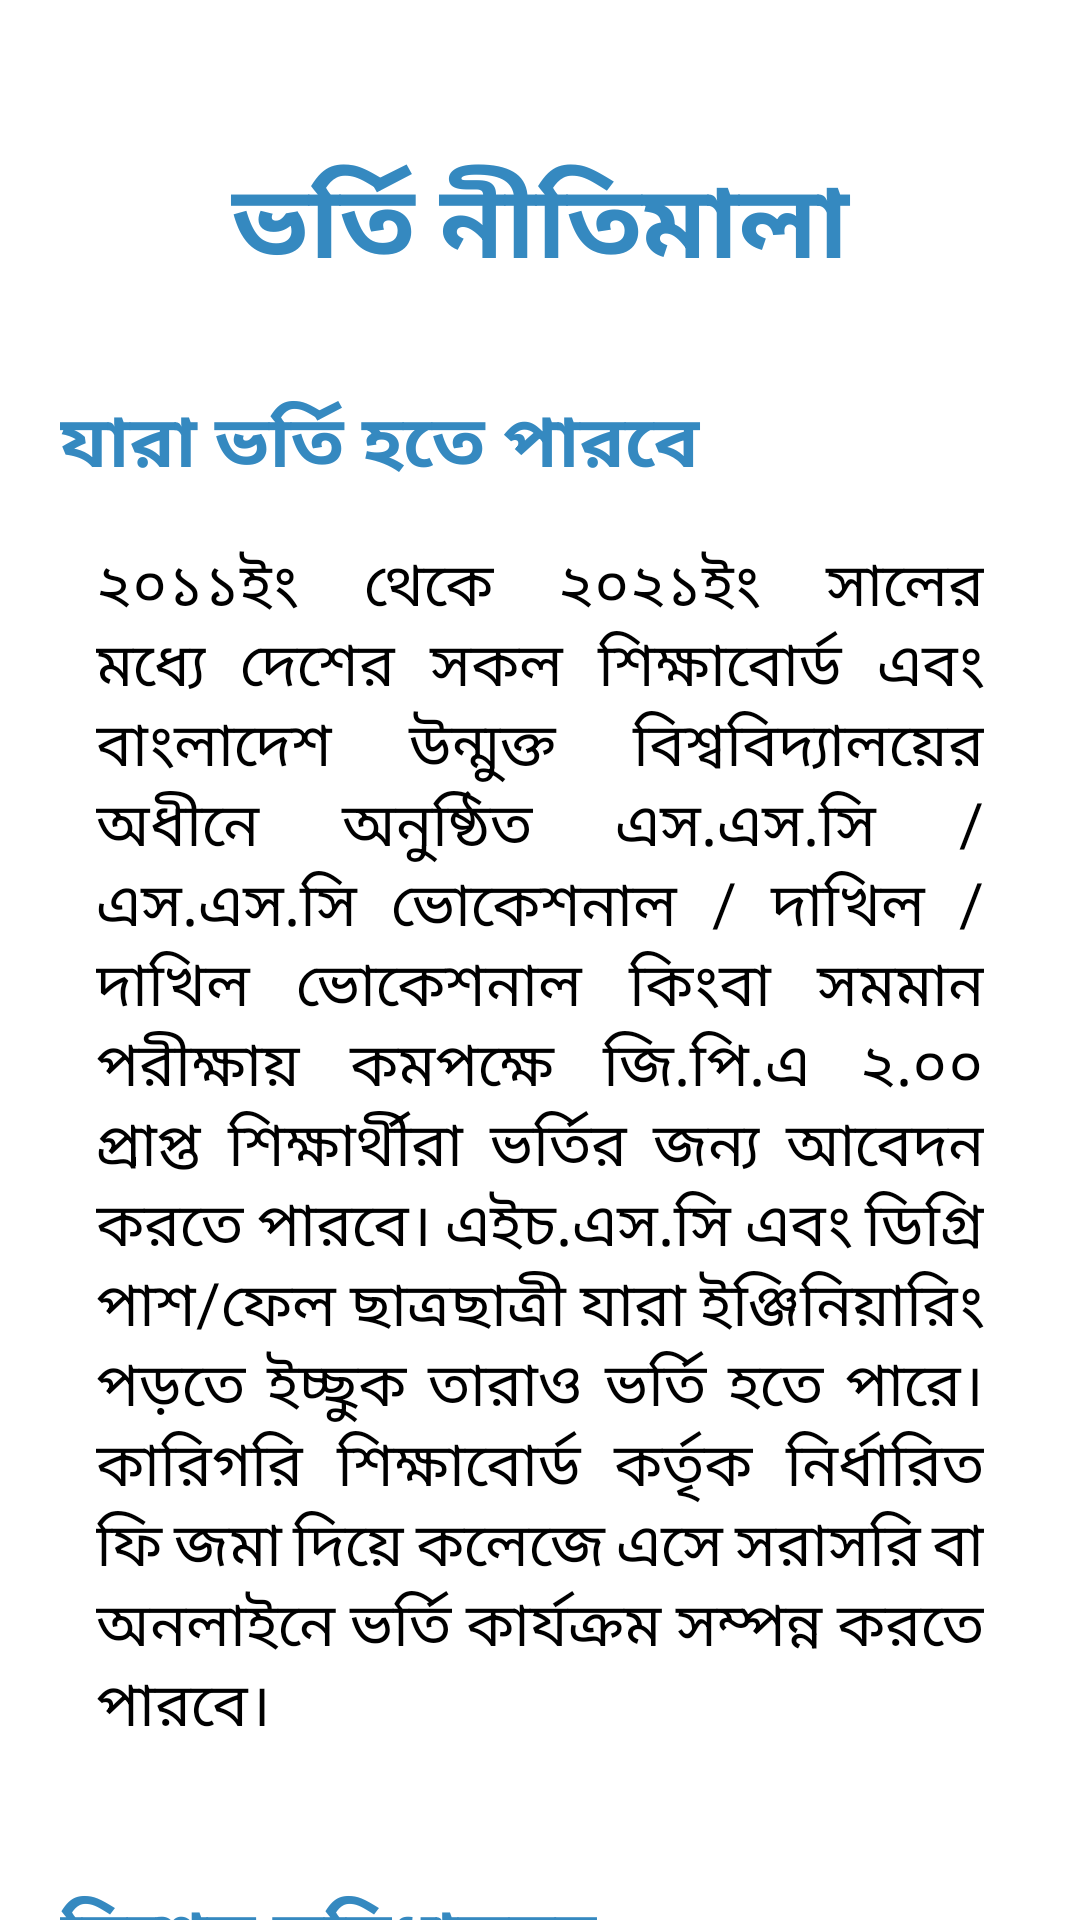

Reconstruct the res/layout file that produces this screen, plus the resources it refers to.
<!-- AndroidManifest.xml: application theme Theme.AppCompat.NoActionBar -->
<!-- res/layout/activity_main3.xml -->
<?xml version="1.0" encoding="utf-8"?>
<ScrollView xmlns:android="http://schemas.android.com/apk/res/android"
    xmlns:tools="http://schemas.android.com/tools"
    android:layout_width="match_parent"
    android:layout_height="match_parent"
    tools:context=".MainActivity1"
    android:orientation="vertical"
    android:layout_gravity="center_horizontal"
    android:background="@color/white">
    <LinearLayout
        android:layout_width="match_parent"
        android:layout_height="wrap_content"
        android:orientation="vertical"
        android:gravity="center_horizontal"
        android:padding="20sp">
        <TextView
            android:layout_width="match_parent"
            android:layout_height="wrap_content"
            android:text="@string/addmission_head"
            android:textSize="34dp"
            android:textAlignment="center"
            android:layout_marginLeft="15sp"
            android:layout_marginTop="30sp"
            android:layout_marginRight="15sp"
            android:textColor="@color/colorPrimary" />
        <TextView
            android:layout_width="match_parent"
            android:layout_height="wrap_content"
            android:text="@string/addmission_subhead"
            android:textSize="24dp"
            android:layout_gravity="start"
            android:layout_marginLeft="0sp"
            android:layout_marginTop="30sp"
            android:textColor="@color/colorPrimary" />

        <TextView
            android:layout_width="match_parent"
            android:layout_height="wrap_content"
            android:layout_marginLeft="12sp"
            android:layout_marginTop="15sp"
            android:layout_marginRight="12sp"
            android:justificationMode="inter_word"
            android:layout_marginBottom="30dp"
            android:textColor="@color/black"
            android:textSize="20sp"
            android:text="@string/addmission_desc" />
        <TextView
            android:layout_width="match_parent"
            android:layout_height="wrap_content"
            android:text="@string/addmission_subhead_2"
            android:textSize="24dp"
            android:layout_gravity="start"
            android:layout_marginLeft="0sp"
            android:layout_marginTop="15sp"
            android:textColor="@color/colorPrimary" />
        <TextView
            android:layout_width="match_parent"
            android:layout_height="wrap_content"
            android:layout_marginLeft="12sp"
            android:layout_marginTop="15sp"
            android:layout_marginRight="12sp"
            android:justificationMode="inter_word"
            android:layout_marginBottom="30dp"
            android:textColor="@color/black"
            android:textSize="20sp"
            android:text="@string/addmission_desc_2" />

    </LinearLayout>
</ScrollView>
<!-- resources referenced by this layout -->
<resources>
  <color name="black">#FF000000</color>
  <color name="colorPrimary">#3589C0</color>
  <color name="white">#FFFFFFFF</color>
  <string name="addmission_desc">২০১১ইং থেকে ২০২১ইং সালের মধ্যে দেশের সকল শিক্ষাবোর্ড এবং বাংলাদেশ উন্মুক্ত বিশ্ববিদ্যালয়ের অধীনে অনুষ্ঠিত এস.এস.সি / এস.এস.সি ভোকেশনাল / দাখিল / দাখিল ভোকেশনাল কিংবা সমমান পরীক্ষায় কমপক্ষে জি.পি.এ ২.০০ প্রাপ্ত শিক্ষার্থীরা ভর্তির জন্য আবেদন করতে পারবে। এইচ.এস.সি এবং ডিগ্রি পাশ/ফেল ছাত্রছাত্রী যারা ইঞ্জিনিয়ারিং পড়তে ইচ্ছুক তারাও ভর্তি হতে পারে। কারিগরি শিক্ষাবোর্ড কর্তৃক নির্ধারিত ফি জমা দিয়ে কলেজে এসে সরাসরি বা অনলাইনে ভর্তি কার্যক্রম সম্পন্ন করতে পারবে।</string>
  <string name="addmission_desc_2">\u2022 প্রত্যেক ছাত্র-ছাত্রীকে প্রতি সেমিস্টারে সর্বোচ্চ ৪,৫০০/- টাকা পর্যন্ত অগ্রিম বৃত্তি প্রদান করা হয়।\n\n\u2022  ছাত্রীদের জন্য ১ম পর্ব এবং জিপিএ ৫.০০ প্রাপ্ত শিক্ষার্থীদের জন্য ১ম-২য় পর্ব পর্যন্ত সেমিস্টার ফি সম্পূর্ণ ফ্রি,\n\n\u2022 প্রতি সেমিস্টারে (৬ মাস) ফি সর্বনিম্ন ৭,৫০০/- টাকা হতে সর্বোচ্চ ১০,০০০/- টাকা এবং মাসিক কোন বেতন নেই,\n\n\u2022 HSC (বিজ্ঞান) হতে পাশকৃত শিক্ষার্থীরা সরাসরি ৩য় সেমিস্টার এবং HSC (ভোকেশনাল) হতে পাশকৃত শিক্ষার্থীরা সরাসরি ৪র্থ সেমিস্টারে ভর্তি হতে পারবে।</string>
  <string name="addmission_head"><b>ভর্তি নীতিমালা</b></string>
  <string name="addmission_subhead"><b>যারা ভর্তি হতে পারবে</b></string>
  <string name="addmission_subhead_2"><b>বিশেষ সুবিধাসমূহ</b></string>
</resources>
